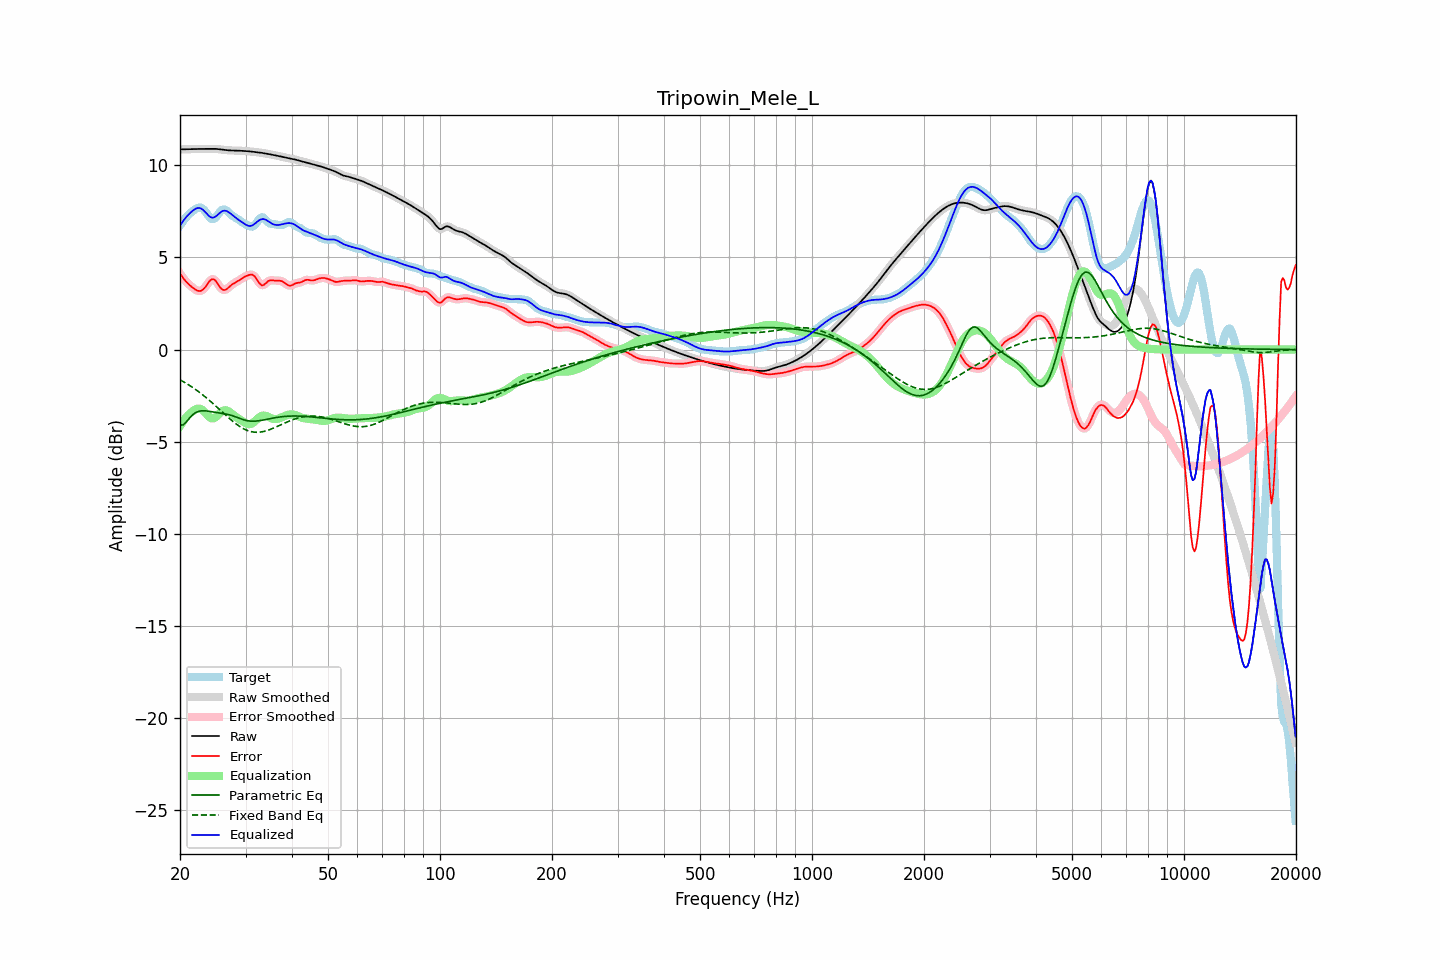

Values plotted in this chart, from the file beside it:
frequency, raw, error, smoothed, error_smoothed, equalization, parametric_eq, fixed_band_eq, equalized_raw, equalized_smoothed, target
20.00, 10.86, 4.13, 10.86, 4.13, -4.14, -4.09, -1.64, 6.72, 6.72, 6.73
20.20, 10.87, 4.00, 10.86, 4.00, -4.01, -4.09, -1.69, 6.86, 6.86, 6.86
20.40, 10.87, 3.88, 10.87, 3.88, -3.88, -4.09, -1.74, 6.98, 6.98, 6.98
20.61, 10.87, 3.77, 10.87, 3.77, -3.77, -4.00, -1.79, 7.10, 7.10, 7.10
20.81, 10.87, 3.67, 10.87, 3.67, -3.66, -3.92, -1.84, 7.21, 7.21, 7.20
21.02, 10.87, 3.58, 10.87, 3.58, -3.57, -3.81, -1.89, 7.30, 7.30, 7.29
21.23, 10.87, 3.50, 10.87, 3.50, -3.48, -3.70, -1.95, 7.39, 7.39, 7.37
21.44, 10.88, 3.43, 10.88, 3.42, -3.41, -3.61, -2.00, 7.47, 7.47, 7.45
21.66, 10.88, 3.35, 10.88, 3.35, -3.34, -3.53, -2.06, 7.54, 7.54, 7.52
21.87, 10.88, 3.29, 10.88, 3.29, -3.28, -3.46, -2.12, 7.60, 7.60, 7.59
22.09, 10.88, 3.23, 10.88, 3.23, -3.23, -3.41, -2.18, 7.65, 7.65, 7.65
22.31, 10.89, 3.20, 10.89, 3.19, -3.20, -3.37, -2.25, 7.68, 7.68, 7.69
22.54, 10.89, 3.18, 10.89, 3.18, -3.20, -3.34, -2.31, 7.69, 7.69, 7.71
22.76, 10.89, 3.18, 10.89, 3.19, -3.23, -3.33, -2.38, 7.66, 7.66, 7.71
22.99, 10.89, 3.24, 10.89, 3.24, -3.28, -3.32, -2.45, 7.61, 7.61, 7.65
23.22, 10.89, 3.32, 10.89, 3.32, -3.36, -3.32, -2.52, 7.53, 7.53, 7.58
23.45, 10.89, 3.42, 10.89, 3.43, -3.46, -3.32, -2.59, 7.43, 7.43, 7.47
23.69, 10.89, 3.55, 10.89, 3.55, -3.56, -3.33, -2.66, 7.34, 7.34, 7.34
23.92, 10.89, 3.67, 10.89, 3.67, -3.64, -3.35, -2.73, 7.25, 7.25, 7.22
24.16, 10.90, 3.77, 10.90, 3.77, -3.71, -3.36, -2.81, 7.19, 7.19, 7.12
24.40, 10.90, 3.82, 10.90, 3.82, -3.74, -3.38, -2.89, 7.16, 7.16, 7.07
24.65, 10.89, 3.81, 10.89, 3.81, -3.73, -3.39, -2.96, 7.17, 7.17, 7.08
24.89, 10.89, 3.75, 10.89, 3.74, -3.68, -3.41, -3.04, 7.21, 7.21, 7.14
25.14, 10.88, 3.63, 10.88, 3.63, -3.61, -3.42, -3.12, 7.28, 7.28, 7.25
25.39, 10.88, 3.50, 10.88, 3.50, -3.52, -3.44, -3.20, 7.36, 7.36, 7.37
25.65, 10.86, 3.38, 10.86, 3.38, -3.43, -3.45, -3.28, 7.43, 7.43, 7.49
25.91, 10.85, 3.28, 10.85, 3.29, -3.36, -3.46, -3.36, 7.50, 7.50, 7.58
26.16, 10.84, 3.24, 10.84, 3.24, -3.31, -3.48, -3.44, 7.53, 7.53, 7.60
26.43, 10.83, 3.24, 10.83, 3.24, -3.29, -3.49, -3.52, 7.54, 7.54, 7.59
26.69, 10.82, 3.28, 10.82, 3.28, -3.30, -3.51, -3.60, 7.52, 7.52, 7.54
26.96, 10.81, 3.35, 10.81, 3.35, -3.34, -3.52, -3.68, 7.47, 7.47, 7.46
27.23, 10.81, 3.43, 10.81, 3.43, -3.40, -3.55, -3.76, 7.41, 7.41, 7.38
27.50, 10.80, 3.51, 10.80, 3.50, -3.46, -3.57, -3.83, 7.34, 7.34, 7.30
27.77, 10.80, 3.56, 10.80, 3.56, -3.53, -3.60, -3.90, 7.27, 7.27, 7.24
28.05, 10.80, 3.62, 10.80, 3.62, -3.60, -3.63, -3.97, 7.20, 7.20, 7.19
28.33, 10.80, 3.66, 10.80, 3.66, -3.67, -3.66, -4.04, 7.13, 7.13, 7.14
28.62, 10.80, 3.71, 10.79, 3.71, -3.73, -3.70, -4.10, 7.07, 7.07, 7.08
28.90, 10.79, 3.77, 10.79, 3.77, -3.78, -3.73, -4.16, 7.01, 7.01, 7.02
29.19, 10.79, 3.83, 10.79, 3.83, -3.84, -3.76, -4.22, 6.95, 6.95, 6.96
29.48, 10.78, 3.89, 10.78, 3.89, -3.89, -3.79, -4.27, 6.89, 6.89, 6.89
29.78, 10.78, 3.94, 10.78, 3.94, -3.95, -3.82, -4.32, 6.83, 6.83, 6.84
30.08, 10.77, 3.98, 10.77, 3.98, -4.00, -3.84, -4.36, 6.78, 6.78, 6.79
30.38, 10.76, 4.02, 10.76, 4.02, -4.03, -3.86, -4.39, 6.73, 6.73, 6.75
30.68, 10.76, 4.05, 10.76, 4.05, -4.05, -3.87, -4.42, 6.71, 6.71, 6.71
30.99, 10.75, 4.07, 10.75, 4.07, -4.04, -3.88, -4.45, 6.71, 6.71, 6.68
31.30, 10.74, 4.07, 10.74, 4.06, -4.00, -3.88, -4.47, 6.74, 6.74, 6.67
31.61, 10.73, 4.01, 10.73, 4.00, -3.93, -3.89, -4.48, 6.79, 6.79, 6.72
31.93, 10.72, 3.91, 10.72, 3.91, -3.85, -3.88, -4.49, 6.86, 6.86, 6.80
32.24, 10.71, 3.78, 10.71, 3.78, -3.77, -3.87, -4.49, 6.94, 6.94, 6.92
32.57, 10.70, 3.64, 10.70, 3.65, -3.69, -3.86, -4.48, 7.00, 7.00, 7.05
32.89, 10.69, 3.54, 10.69, 3.55, -3.63, -3.85, -4.48, 7.05, 7.05, 7.14
33.22, 10.67, 3.48, 10.67, 3.50, -3.59, -3.84, -4.46, 7.08, 7.08, 7.19
33.55, 10.66, 3.50, 10.66, 3.51, -3.58, -3.82, -4.45, 7.08, 7.08, 7.16
33.89, 10.64, 3.57, 10.64, 3.57, -3.59, -3.80, -4.42, 7.06, 7.06, 7.07
34.23, 10.63, 3.65, 10.63, 3.65, -3.61, -3.78, -4.40, 7.01, 7.01, 6.98
34.57, 10.61, 3.73, 10.61, 3.72, -3.65, -3.77, -4.37, 6.96, 6.96, 6.89
34.92, 10.60, 3.76, 10.60, 3.75, -3.70, -3.75, -4.34, 6.90, 6.90, 6.84
35.27, 10.58, 3.76, 10.58, 3.76, -3.73, -3.73, -4.30, 6.85, 6.85, 6.82
35.62, 10.56, 3.75, 10.56, 3.75, -3.76, -3.72, -4.27, 6.80, 6.80, 6.81
35.97, 10.54, 3.74, 10.55, 3.75, -3.77, -3.70, -4.23, 6.77, 6.77, 6.80
... 635 more rows
